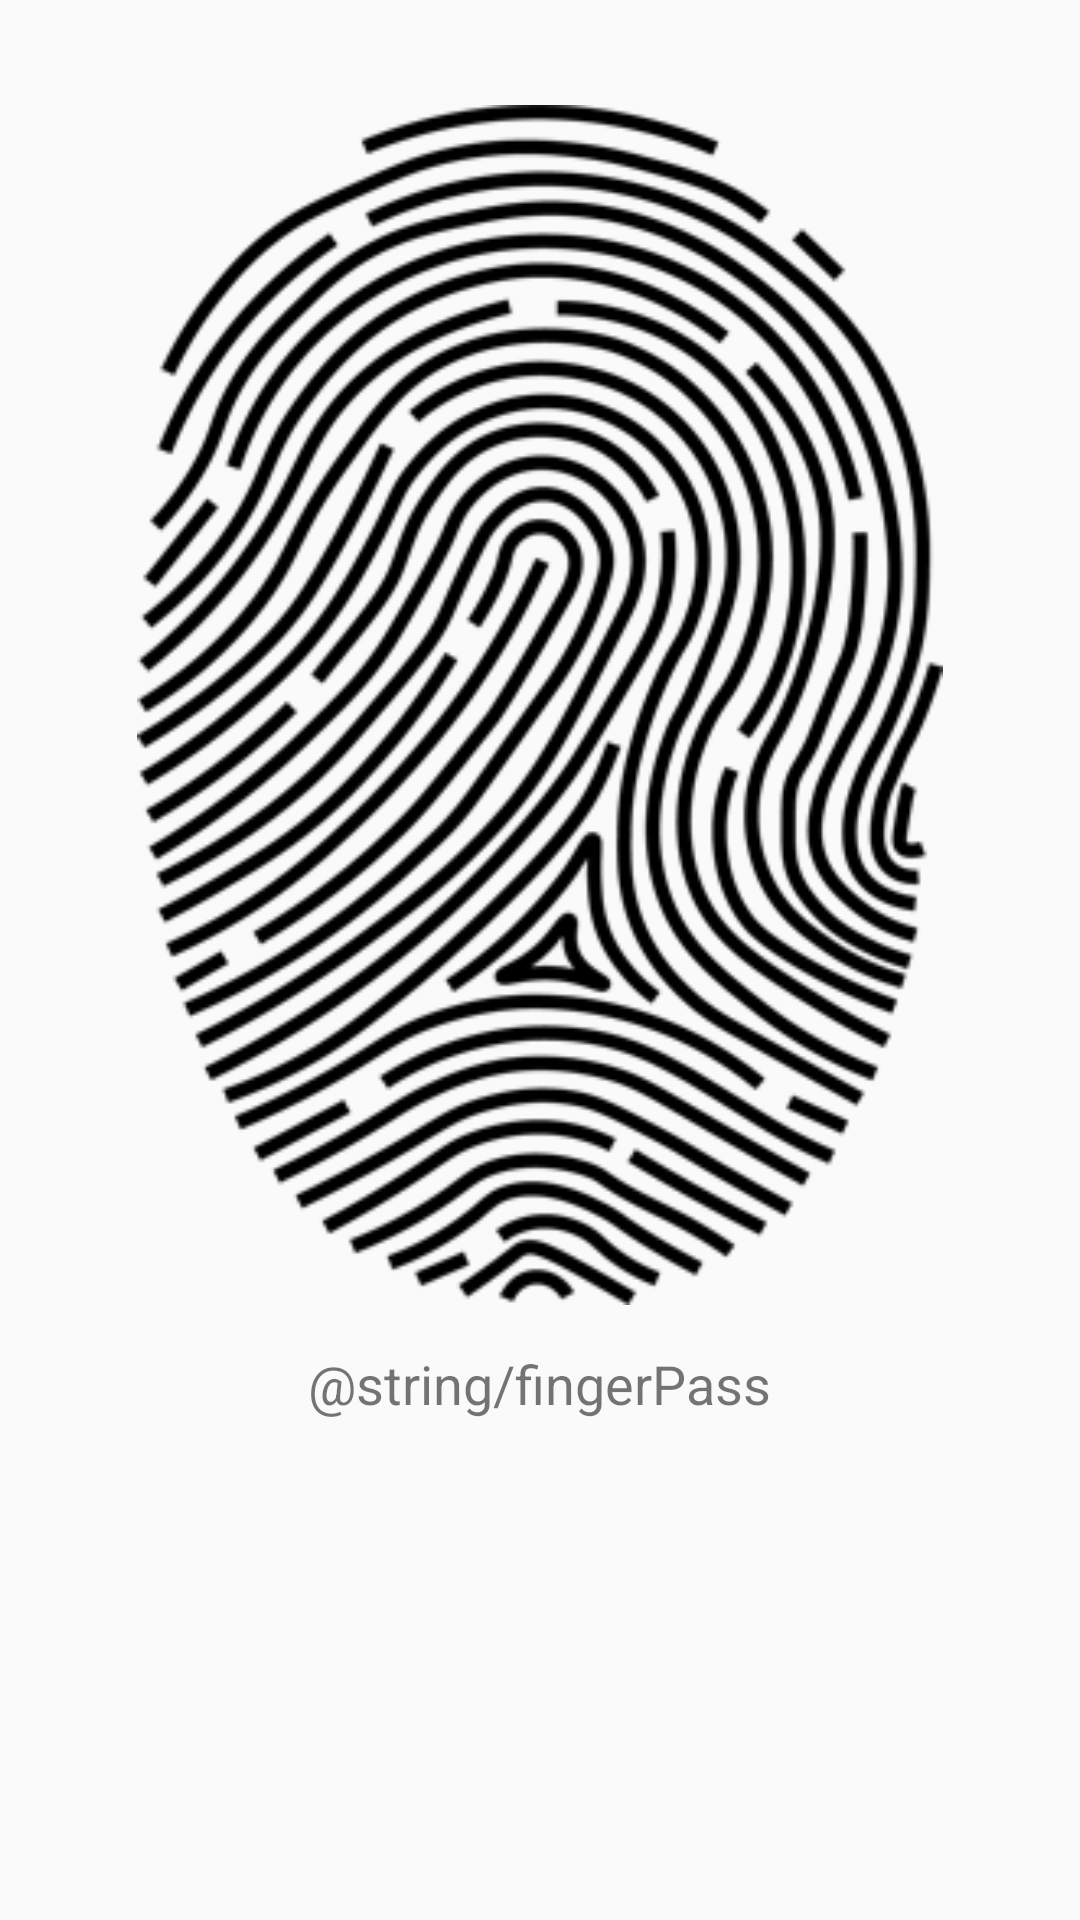

This screen was rendered from an Android layout file. Write that file and the resources it references.
<!-- AndroidManifest.xml: application theme AppTheme -->
<!-- res/layout/activity_finger.xml -->
<?xml version="1.0" encoding="utf-8"?>
<RelativeLayout xmlns:android="http://schemas.android.com/apk/res/android"
    xmlns:tools="http://schemas.android.com/tools"
    android:layout_width="match_parent"
    android:layout_height="match_parent"
    tools:context="ar.com.example.laburapp.FingerActivity">

    <ImageView
        android:id="@+id/imageView4"
        android:layout_width="300dp"
        android:layout_height="400dp"
        android:layout_alignParentTop="true"
        android:layout_centerHorizontal="true"
        android:layout_marginTop="35dp"
        android:src="@drawable/fingerprint" />

    <TextView
        android:id="@+id/textView"
        android:layout_width="wrap_content"
        android:layout_height="wrap_content"
        android:layout_below="@+id/imageView4"
        android:layout_centerHorizontal="true"
        android:layout_marginTop="14dp"
        android:text="@string/fingerPass"
        android:textSize="18sp"
        tools:layout_editor_absoluteX="21dp"
        tools:layout_editor_absoluteY="430dp" />

</RelativeLayout>
<!-- resources referenced by this layout -->
<resources>
  <!-- drawable fingerprint: png bitmap (drawable, 43166 bytes) -->
  <style name="AppTheme" parent="Theme.AppCompat.Light.DarkActionBar">
          
          <item name="colorPrimary">@android:color/holo_orange_dark</item>
          <item name="colorAccent">@color/Marroncin</item>
          <item name="android:colorForeground">@color/gris</item>
      </style>
  <color name="Marroncin">#96031A</color>
  <color name="gris">#6D676E</color>
</resources>
